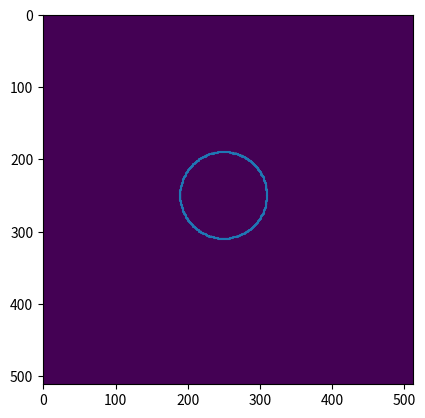

Python code for this plot:
import copy
from typing import Mapping, Optional, Sequence, Text, Tuple, Union

import numpy as np
from scipy import interpolate, ndimage


class Contour(object):
    """Creates a contour object.

    Contours are closed paths in a plane. They can be defined as a N-2 array in
    cartesian coordinates but also as a centroid and an N-2 array of polar coordinates.
    This later representation is useful for expanding and contracting the contour
    around the centroid.
    """

    def __init__(self, xy: np.ndarray, shape: Tuple[int, int] = (512, 512)):

        if 2 not in xy.shape:
            self._xy = xy2d_to_xy(xy)
            self.shape = xy.shape
        else:
            self._xy = xy
            self.shape = shape

    @property
    def points(self):
        """Number of points of the contour."""
        return len(self._xy)

    @property
    def centroid(self):
        """Centroid of the contour, calculated as the mean value of all
        points."""
        return np.mean(self._xy, axis=0)

    @property
    def xy(self):
        """The contour in cartesian coordinates."""
        return self._xy

    @xy.setter
    def xy(self, xy):
        """Sets the contour in cartesian coordinates."""
        self._xy = xy

    @property
    def polar(self):
        """The polar part of the contour, in polar coordinates."""
        return cart2pol(self.xy - self.centroid)

    @polar.setter
    def polar(self, polar):
        """Setting the polar part of the contour, keeping the same centroid."""
        self.xy = self.centroid + pol2cart(polar)

    @property
    def xy2d(self):
        """Returns the XY data as 1-valued pixels in a 0-valued MxN array.

        To ensure a closed contour, the curve is first finely interpolated.
        """
        idx = np.linspace(0, self.points + 1, self.shape[0] * self.shape[1] * 10)
        xy = np.vstack((self.xy, self.xy[0, :]))

        xy = (
            interpolate.CubicSpline(range(self.points + 1), xy, bc_type="periodic")(idx)
            .round()
            .astype(int)
        )

        xy[:, 0] = np.clip(xy[:, 0], a_min=0, a_max=self.shape[1] - 1)
        xy[:, 1] = np.clip(xy[:, 1], a_min=0, a_max=self.shape[0] - 1)

        result = np.zeros(self.shape, dtype=int)
        result[xy[:, 1], xy[:, 0]] = 1

        return result

    @property
    def mask(self):
        """Returns a 0-valued MxN array with 1-valued pixels inside the xy
        contour."""
        return ndimage.morphology.binary_fill_holes(self.xy2d).astype(int)

    def dilate(self, p: float = 1) -> "Contour":
        """Creates an expanded (or contracted y p<1) copy of a contour."""
        return dilate(self, p)

    def to_contour(self) -> "Contour":
        """Returns a new contour preserving only the XY coordinates and
        shape."""
        return Contour(self.xy, shape=self.shape)

    @staticmethod
    def circle(
        center: Tuple[int, int] = (256, 256),
        edge: Tuple[int, int] = (256, 306),
        points: int = 360,
        radius: Optional[int] = None,
        **kwargs,
    ):
        """Circular contour."""
        center = np.array(center)
        radius = radius if radius else np.linalg.norm(center - np.array(edge))
        polar = np.ones((points, 2))
        polar[:, 0] *= radius
        polar[:, 1] = np.linspace(0, 2 * np.pi, points)
        xy = pol2cart(polar) + center

        return Contour(xy, **kwargs)

    @staticmethod
    def spline(
        nodes: Sequence[np.ndarray], points: int = 360, order: int = 3, **kwargs
    ):
        """Constructs a contour based on a sequence of points that define a
        spline.

        Once created, this behaves as a normal contour, although it retains the
        information of the original nodes and spline that created it.
        """

        x = np.r_[nodes[0], nodes[0][0]]
        y = np.r_[nodes[1], nodes[1][0]]
        tck, u = interpolate.splprep([x, y], s=0, per=True, k=order)[:2]
        xy = np.array(interpolate.splev(np.linspace(0, 1, points), tck)).T

        return Contour(xy, **kwargs)


class Mask(object):
    """Creates a mask array from the difference between two contours.

    To create the combined mask, the mask associated to c2 is subtracted from c1, and
    the result clip to (0, 1). c2 can be omitted, in which case this mask is identical
    to the c1 one.

    Out of this mask, specific masks for angular sectors can be calculated.
    """

    def __init__(
        self,
        c1: Union[Contour, np.ndarray],
        c2: Union[Contour, np.ndarray, None] = None,
        shape: Tuple[int, int] = (512, 512),
    ):
        if isinstance(c1, Contour):
            mask1 = c1.mask
        elif isinstance(c1, np.ndarray) and 2 in c1.shape:
            mask1 = Contour(c1, shape).mask
        elif isinstance(c1, np.ndarray):
            mask1 = c1
        else:
            raise TypeError("Inputs must be Contours or numpy arrays.")

        if not c2:
            mask2 = 0.0 * mask1
        elif isinstance(c2, Contour):
            mask2 = c2.mask
        elif isinstance(c2, np.ndarray) and 2 in c2.shape:
            mask2 = Contour(c2, shape).mask
        elif isinstance(c2, np.ndarray):
            mask2 = c2
        else:
            raise TypeError("Inputs must be Contours or numpy arrays.")

        msg = "Error: Only contours with the same shape can make a mask."
        assert mask1.shape == mask2.shape, msg

        self.shape = mask1.shape
        self.mask = (mask1 - mask2).clip(0, 1)
        self.centroid = np.array(ndimage.measurements.center_of_mass(self.mask))

    def sector_mask(
        self,
        number: int = 6,
        zero_angle: float = 0,
        labels: Optional[Sequence[Text]] = None,
    ) -> Mapping:
        """Creates a dictionary of masks for a number of angular sectors."""
        zero_angle = np.radians(zero_angle)

        labels = labels if labels else [*range(1, number + 1)]
        number = len(labels)

        grid = np.indices(self.shape)
        x = grid[0] - self.centroid[0]
        y = grid[1] - self.centroid[1]
        theta = np.mod(np.arctan2(y, x), 2 * np.pi)

        angles = np.linspace(zero_angle, zero_angle + 2 * np.pi, number + 1)

        sectors = {}
        for i, l in enumerate(labels):
            sectors[l] = (angles[i] <= theta) * (theta < angles[i + 1]) * self.mask

        return sectors


def cart2pol(cart: np.ndarray) -> np.recarray:
    """Transform cartesian to polar coordinates."""
    x, y, = cart[:, 0], cart[:, 1]
    r = np.sqrt(x ** 2 + y ** 2)
    theta = np.arctan2(y, x)
    return np.rec.array(
        np.array(list(zip(r, theta)), dtype=[("r", float), ("theta", float)])
    )


def pol2cart(polar: Union[np.ndarray, np.recarray]) -> np.ndarray:
    """Transform polar to cartesian coordinates."""
    if hasattr(polar, "r") and hasattr(polar, "theta"):
        r, theta = polar.r, polar.theta
    elif (getattr(polar.dtype, "fields", None) is not None) and (
        {"r", "theta"} == set(polar.dtype.fields)
    ):
        r, theta = polar["r"], polar["theta"]
    elif polar.ndim == 2 and polar.shape[1] == 2:
        r, theta = polar.T
    else:
        raise ValueError("Could not make sense of polar coordinates")

    x = r * np.cos(theta)
    y = r * np.sin(theta)
    return np.array([x, y]).T


def dilate(contour: Contour, p: float = 1) -> Contour:
    """Creates an expanded (or contracted if p<1) copy of a contour."""
    result = copy.copy(contour)
    polar = result.polar
    polar.r *= max(p, 0)
    result.polar = polar
    return result


def xy2d_to_xy(xd2d: np.ndarray) -> np.ndarray:
    """Transforms a contour defined as ones in a mask of zeros to a XY
    contour."""
    centroid = np.array(ndimage.measurements.center_of_mass(xd2d))
    grid = np.indices(xd2d.shape)
    x = grid[0] - centroid[0]
    y = grid[1] - centroid[1]

    theta = np.mod(np.arctan2(y, x), 2 * np.pi)[xd2d == 1]
    r = np.sqrt(x ** 2 + y ** 2)[xd2d == 1]
    idx = np.argsort(theta)

    return pol2cart(np.array([r[idx], theta[idx]]).T) + centroid


if __name__ == "__main__":
    import matplotlib.pyplot as plt

    center = np.array([250, 250])
    c = Contour.circle(center, radius=60)

    xy = xy2d_to_xy(c.xy2d)

    assert np.all(
        c.xy2d[xy[:, 1].round().astype(int), xy[:, 0].round().astype(int)] == 1
    )
    plt.imshow(c.xy2d)
    plt.plot(xy[:, 0], xy[:, 1])
    plt.show()
